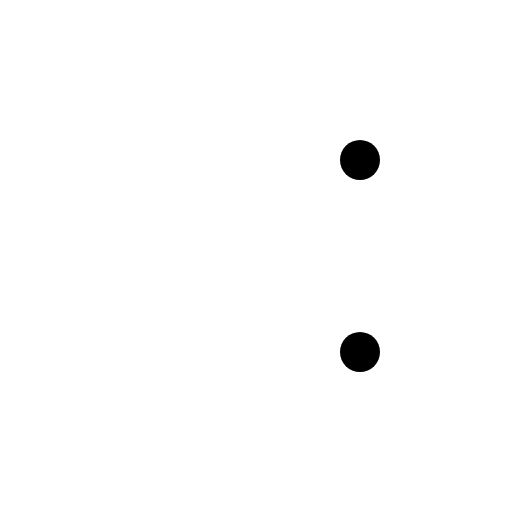
t = 0.00 s
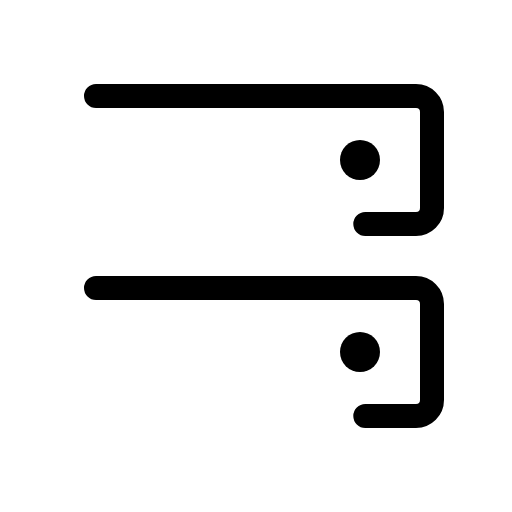
t = 0.38 s
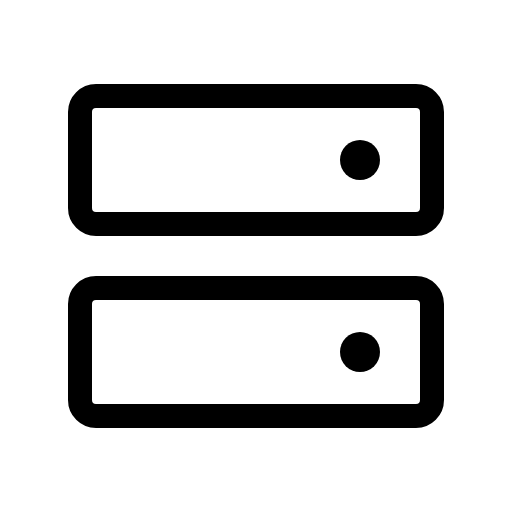
t = 1.13 s
t = 1.50 s: frame unchanged from t = 1.13 s, image omitted
t = 1.88 s: frame unchanged from t = 1.13 s, image omitted
t = 2.63 s: frame unchanged from t = 1.13 s, image omitted

The animated SVG that drew these frames (rendered in a browser with its animation timeline set to each time). Animation: 1 CSS @keyframes rule; one cycle of 3.00 s, repeats indefinitely.

<svg xmlns="http://www.w3.org/2000/svg" viewBox="0 0 256 256">
  <style>
    .draw-line {
      stroke-dasharray: 2000;
      stroke-dashoffset: 0;
    }
    svg:hover .draw-line {
      animation: phosphor-draw-in 3s ease-in-out infinite alternate;
    }
    @keyframes phosphor-draw-in {
      0%   { stroke-dashoffset: 2000; }
      50%  { stroke-dashoffset: 0; }
      100% { stroke-dashoffset: 0; }
    }
  </style><rect width="256" height="256" fill="none"/><rect x="40" y="144" width="176" height="64" rx="8" fill="none" stroke="currentColor" stroke-linecap="round" stroke-linejoin="round" stroke-width="12" class="draw-line"/><rect x="40" y="48" width="176" height="64" rx="8" fill="none" stroke="currentColor" stroke-linecap="round" stroke-linejoin="round" stroke-width="12" class="draw-line"/><circle cx="180" cy="80" r="10"/><circle cx="180" cy="176" r="10"/></svg>
